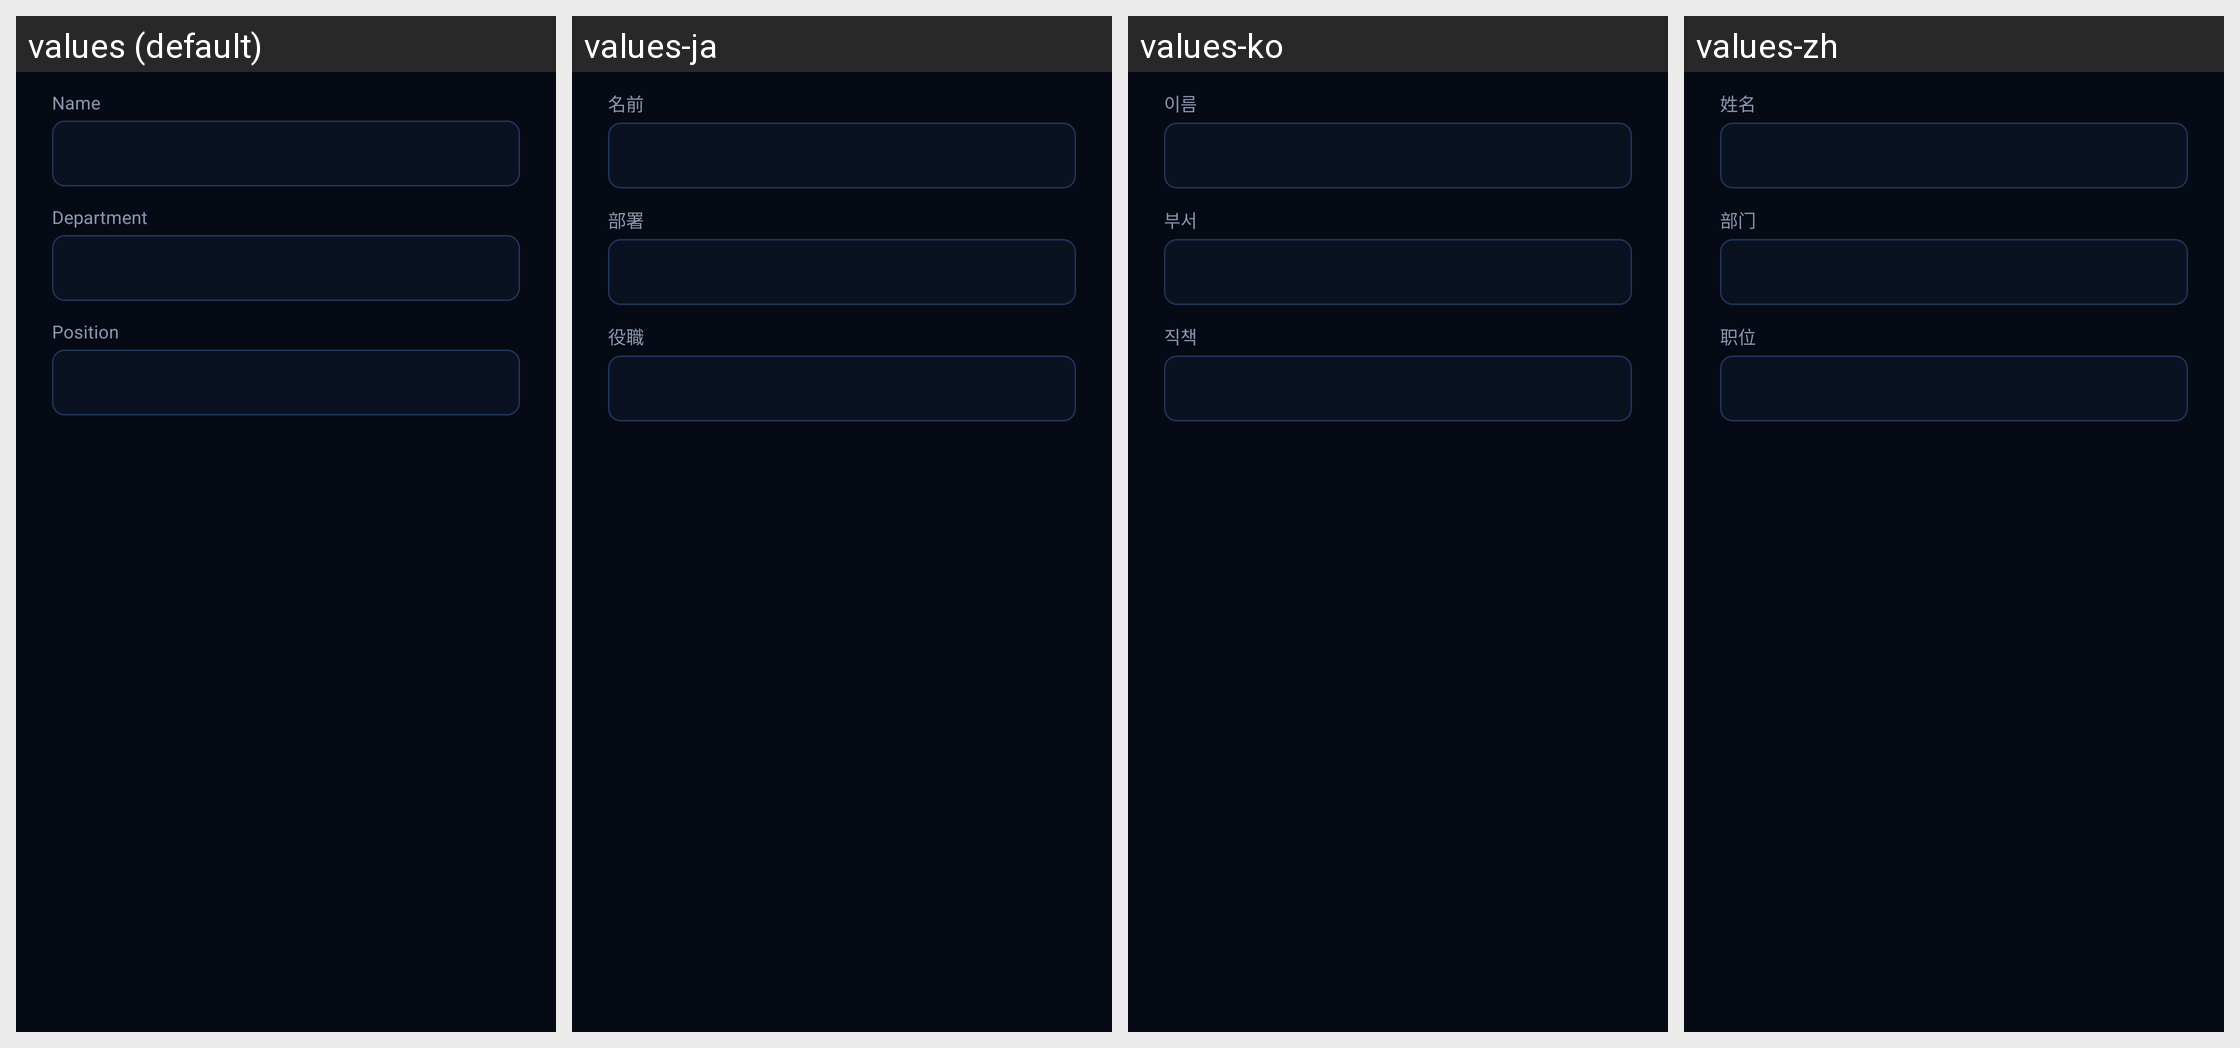

For this localized Android screen grid, give each drawn string resource with its value in every locale shown.
Android screen res/layout/dialog_add_face.xml rendered under 4 locales, left to right: values (default), values-ja, values-ko, values-zh. Device: Nexus 5 (rendered at 1080×1920; each locale shown at half size, 540×960, under a caption strip naming it); theme Theme.RobotControl.
Strings drawn on this screen, with the default value and each locale's value (text and hints the layout hard-codes, and strings that could not be matched under every locale, appear in the picture but are not listed):

name
  values: Name
  values-ja: 名前
  values-ko: 이름
  values-zh: 姓名

department
  values: Department
  values-ja: 部署
  values-ko: 부서
  values-zh: 部门

position_title
  values: Position
  values-ja: 役職
  values-ko: 직책
  values-zh: 职位
